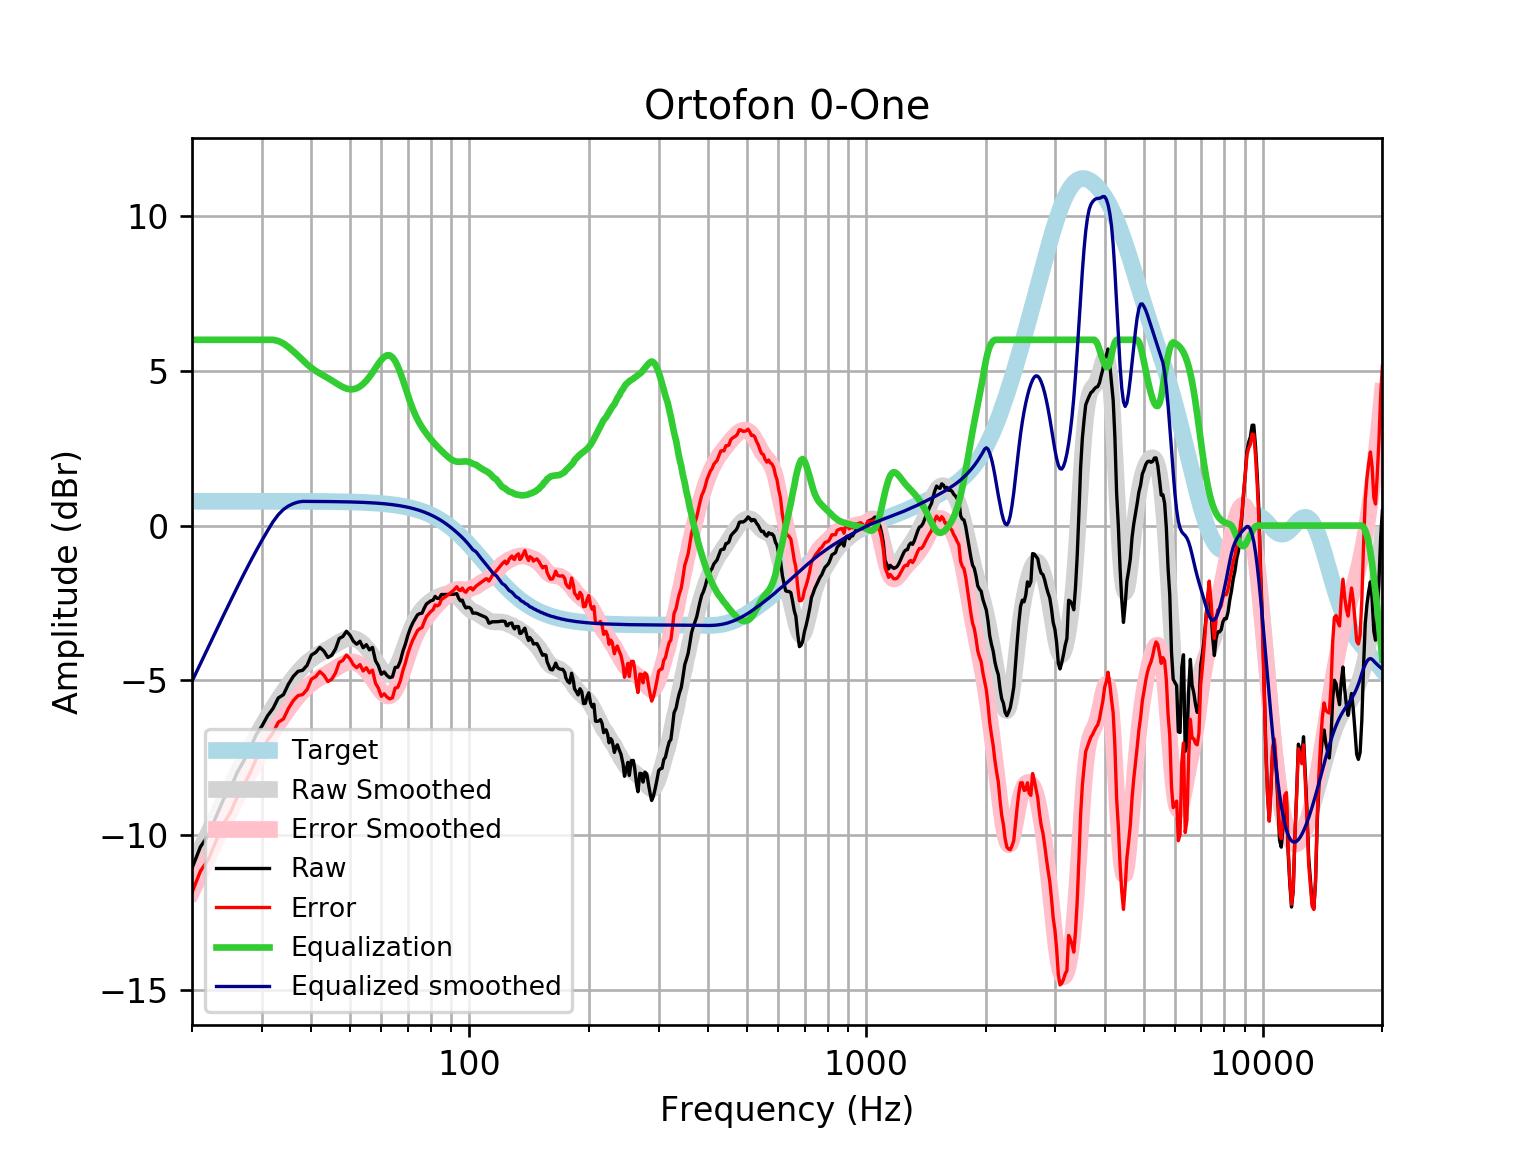

The data file committed next to this chart (first rows):
frequency, raw, error, smoothed, error_smoothed, equalization, equalized_raw, equalized_smoothed, target
20, -11.06, -11.85, -11.03, -11.82, 6, -5.063, -5.03, 0.7859
21, -10.37, -11.16, -10.46, -11.25, 6, -4.373, -4.46, 0.7859
22, -9.989, -10.78, -9.916, -10.7, 6.0, -3.989, -3.916, 0.7858
23, -9.398, -10.18, -9.397, -10.18, 6, -3.398, -3.397, 0.7858
24, -8.843, -9.629, -8.903, -9.689, 6, -2.843, -2.903, 0.7858
25, -8.481, -9.267, -8.435, -9.221, 6, -2.481, -2.435, 0.7857
26, -7.971, -8.757, -7.992, -8.778, 6, -1.971, -1.992, 0.7857
27, -7.6, -8.386, -7.575, -8.361, 6, -1.6, -1.575, 0.7856
28, -7.211, -7.997, -7.184, -7.97, 6, -1.211, -1.184, 0.7855
29, -6.76, -7.545, -6.82, -7.605, 6, -0.7597, -0.8197, 0.7854
30, -6.478, -7.263, -6.481, -7.266, 6.0, -0.4779, -0.481, 0.7852
31, -6.145, -6.93, -6.167, -6.952, 6, -0.1448, -0.1673, 0.785
32, -5.906, -6.691, -5.877, -6.662, 6.0, 0.09401, 0.1231, 0.7848
33, -5.566, -6.35, -5.608, -6.393, 5.961, 0.3958, 0.3533, 0.7846
34, -5.459, -6.243, -5.359, -6.143, 5.881, 0.4222, 0.5219, 0.7843
35, -5.119, -5.903, -5.13, -5.914, 5.763, 0.6444, 0.6337, 0.7839
36, -4.869, -5.652, -4.92, -5.703, 5.629, 0.7605, 0.7092, 0.7835
37, -4.707, -5.49, -4.732, -5.515, 5.491, 0.7843, 0.7593, 0.783
38, -4.672, -5.455, -4.567, -5.35, 5.35, 0.6775, 0.7824, 0.7824
39, -4.511, -5.293, -4.427, -5.209, 5.209, 0.6976, 0.7818, 0.7818
40, -4.177, -4.958, -4.311, -5.092, 5.092, 0.9148, 0.781, 0.781
41, -4.095, -4.875, -4.216, -4.996, 4.996, 0.9006, 0.7801, 0.7801
42, -3.935, -4.714, -4.135, -4.914, 4.914, 0.9785, 0.7791, 0.7791
43, -4.054, -4.832, -4.061, -4.839, 4.839, 0.7851, 0.778, 0.7779
44, -4.259, -5.035, -3.989, -4.765, 4.765, 0.5067, 0.7766, 0.7766
45, -4.187, -4.962, -3.915, -4.69, 4.69, 0.5032, 0.7752, 0.7751
46, -3.984, -4.758, -3.839, -4.612, 4.612, 0.628, 0.7735, 0.7734
47, -3.646, -4.418, -3.766, -4.538, 4.538, 0.8919, 0.7715, 0.7715
48, -3.581, -4.351, -3.704, -4.473, 4.473, 0.892, 0.7694, 0.7694
49, -3.412, -4.179, -3.659, -4.426, 4.426, 1.014, 0.767, 0.767
50, -3.533, -4.297, -3.637, -4.401, 4.401, 0.8687, 0.7643, 0.7642
51, -3.731, -4.493, -3.643, -4.404, 4.404, 0.6728, 0.7612, 0.7612
52, -3.83, -4.588, -3.677, -4.435, 4.435, 0.6048, 0.7579, 0.7578
53, -3.734, -4.488, -3.738, -4.492, 4.492, 0.7582, 0.7541, 0.7541
54, -3.944, -4.694, -3.825, -4.575, 4.575, 0.6301, 0.7499, 0.7499
55, -3.844, -4.59, -3.934, -4.679, 4.679, 0.8348, 0.7453, 0.7453
56, -4.013, -4.753, -4.063, -4.803, 4.803, 0.7904, 0.7402, 0.7401
57, -3.933, -4.667, -4.207, -4.941, 4.941, 1.009, 0.7345, 0.7345
58, -4.361, -5.089, -4.358, -5.086, 5.086, 0.7256, 0.7283, 0.7283
59, -4.528, -5.249, -4.507, -5.228, 5.228, 0.7001, 0.7215, 0.7215
60, -4.801, -5.515, -4.639, -5.353, 5.353, 0.5527, 0.714, 0.714
61, -4.724, -5.43, -4.742, -5.448, 5.448, 0.7237, 0.7058, 0.7058
62, -4.84, -5.537, -4.802, -5.499, 5.499, 0.659, 0.6969, 0.6969
63, -4.909, -5.596, -4.81, -5.497, 5.497, 0.588, 0.6871, 0.6871
64, -4.884, -5.561, -4.759, -5.436, 5.436, 0.5517, 0.6765, 0.6765
65, -4.581, -5.246, -4.652, -5.317, 5.317, 0.7367, 0.665, 0.665
66, -4.572, -5.224, -4.494, -5.147, 5.147, 0.5754, 0.6525, 0.6525
67, -4.374, -5.013, -4.297, -4.936, 4.936, 0.5621, 0.639, 0.639
68, -4.056, -4.68, -4.075, -4.7, 4.7, 0.6439, 0.6244, 0.6244
69, -3.825, -4.434, -3.844, -4.452, 4.452, 0.6271, 0.6087, 0.6087
70, -3.541, -4.132, -3.617, -4.208, 4.208, 0.6677, 0.5918, 0.5918
71, -3.318, -3.891, -3.405, -3.979, 3.979, 0.6612, 0.5736, 0.5736
72, -3.144, -3.698, -3.217, -3.772, 3.772, 0.6278, 0.5541, 0.5541
73, -3.011, -3.544, -3.056, -3.589, 3.589, 0.5783, 0.5333, 0.5333
74, -2.881, -3.392, -2.921, -3.432, 3.432, 0.5504, 0.511, 0.511
75, -2.841, -3.329, -2.808, -3.295, 3.295, 0.4536, 0.4873, 0.4873
76, -2.828, -3.29, -2.713, -3.175, 3.175, 0.3466, 0.462, 0.4621
77, -2.658, -3.093, -2.631, -3.066, 3.066, 0.4084, 0.4352, 0.4353
78, -2.527, -2.934, -2.56, -2.966, 2.966, 0.4394, 0.4068, 0.4068
79, -2.478, -2.855, -2.496, -2.873, 2.873, 0.3952, 0.3767, 0.3768
... 553 more rows
